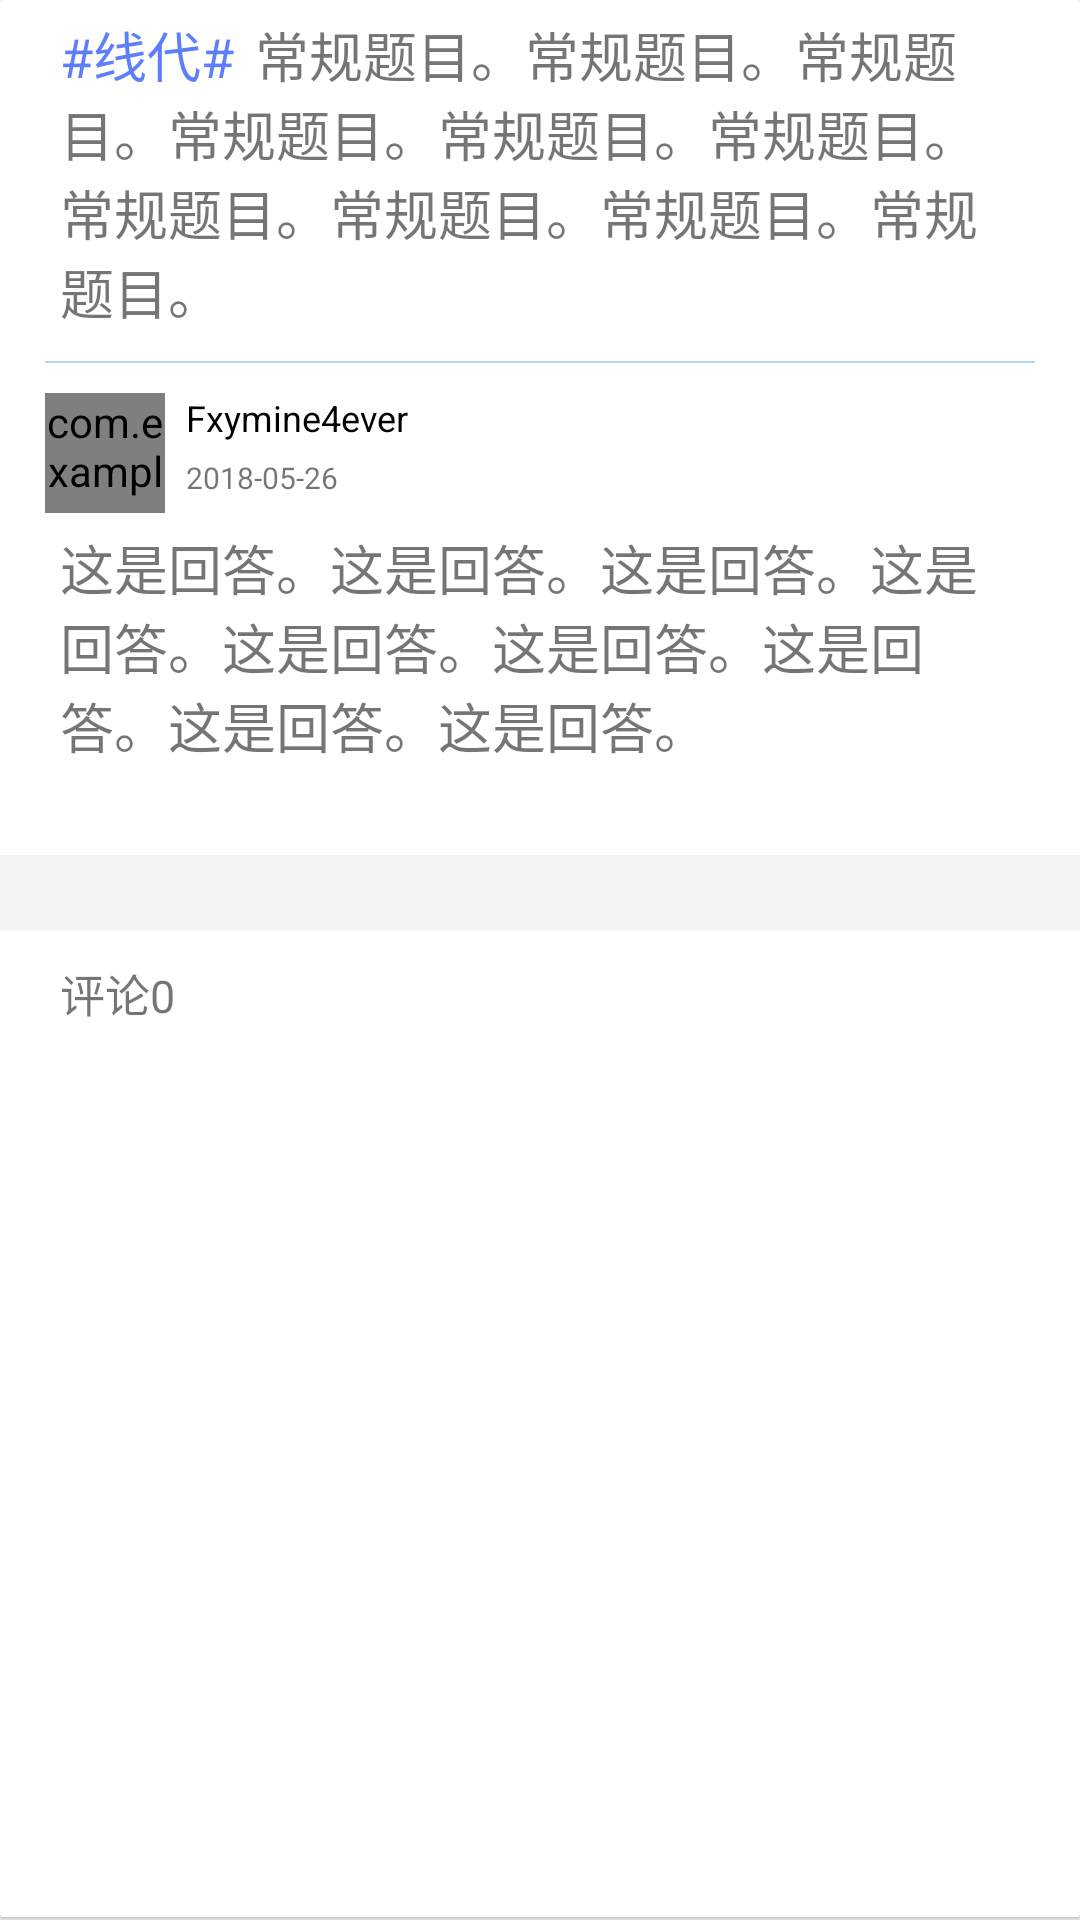

Write the Android layout XML for this screen, with the resource values it uses.
<!-- AndroidManifest.xml: application theme Theme.Design.Light.NoActionBar -->
<!-- res/layout/comment_header.xml -->
<?xml version="1.0" encoding="utf-8"?>
<LinearLayout xmlns:android="http://schemas.android.com/apk/res/android"
    android:layout_width="match_parent"
    xmlns:app="http://schemas.android.com/apk/res-auto"
    android:orientation="vertical"
    android:layout_height="wrap_content">
    <android.support.v7.widget.CardView
        android:backgroundTint="#FFFFFF"
        android:layout_marginBottom="1dp"
        app:cardElevation="1dp"
        app:cardCornerRadius="1dp"
        android:layout_width="match_parent"
        android:layout_height="match_parent">
        <LinearLayout
            android:orientation="vertical"
            android:layout_width="match_parent"
            android:layout_height="match_parent">
            <FrameLayout
                android:layout_width="wrap_content"
                android:layout_height="wrap_content">
                <TextView
                    android:id="@+id/comment_kind"
                    android:layout_marginLeft="20dp"
                    android:layout_marginRight="20dp"
                    android:layout_marginTop="5dp"
                    android:textSize="18sp"
                    android:textColor="#5E7FFA"
                    android:text="#线代#"
                    android:layout_width="wrap_content"
                    android:layout_height="wrap_content" />

                <TextView
                    android:id="@+id/comment_content"
                    android:layout_marginLeft="20dp"
                    android:layout_marginRight="20dp"
                    android:layout_marginTop="5dp"
                    android:textSize="18sp"
                    android:text="               常规题目。常规题目。常规题目。常规题目。常规题目。常规题目。常规题目。常规题目。常规题目。常规题目。"
                    android:layout_width="wrap_content"
                    android:layout_height="wrap_content" />
            </FrameLayout>
            <View
                android:layout_marginTop="10dp"
                android:background="#B2DAF6"
                android:layout_marginLeft="15dp"
                android:layout_marginRight="15dp"
                android:layout_width="match_parent"
                android:layout_height="0.5dp"/>
            <LinearLayout
                android:layout_marginTop="10dp"
                android:layout_marginLeft="15dp"
                android:layout_marginRight="15dp"
                android:layout_width="match_parent"
                android:orientation="horizontal"
                android:layout_height="wrap_content">
                <com.example.mac.oncqupthands.utils.ShapeImageView
                    android:id="@+id/comment_avatar"
                    android:layout_width="40dp"
                    android:layout_height="40dp"
                    app:siv_shape_type="circle"
                    android:src="@mipmap/ic_launcher_round"/>
                <LinearLayout
                    android:orientation="vertical"
                    android:layout_marginLeft="7dp"
                    android:layout_width="wrap_content"
                    android:layout_height="match_parent">

                    <LinearLayout
                        android:orientation="horizontal"
                        android:layout_width="wrap_content"
                        android:layout_height="wrap_content">
                        <TextView
                            android:id="@+id/comment_username"
                            android:layout_width="wrap_content"
                            android:layout_height="wrap_content"
                            android:text="Fxymine4ever"
                            android:textColor="#000000"
                            android:textSize="12dp" />
                        <ImageView
                            android:id="@+id/comment_gender"
                            android:layout_marginLeft="3dp"
                            android:background="@drawable/boy"
                            android:layout_width="13dp"
                            android:layout_height="13dp" />
                    </LinearLayout>
                    <TextView
                        android:id="@+id/comment_time"
                        android:layout_marginTop="5dp"
                        android:text="2018-05-26"
                        android:textSize="10dp"
                        android:layout_width="wrap_content"
                        android:layout_height="15dp" />
                </LinearLayout>

                <FrameLayout
                    android:layout_width="match_parent"
                    android:layout_height="match_parent">
                    <LinearLayout
                        android:layout_marginRight="10dp"
                        android:layout_marginTop="10dp"
                        android:layout_gravity="right"
                        android:layout_width="wrap_content"
                        android:layout_height="wrap_content">
                        <ImageView
                            android:layout_gravity="right"
                            android:layout_marginLeft="5dp"
                            android:layout_marginTop="5dp"
                            android:layout_width="15dp"
                            android:layout_height="15dp" />
                        <TextView
                            android:id="@+id/comment_jifen"
                            android:layout_marginLeft="5dp"
                            android:text=""
                            android:textColor="#9CA5FB"
                            android:textSize="10dp"
                            android:layout_gravity="right"
                            android:layout_width="31dp"
                            android:layout_height="12dp" />
                    </LinearLayout>
                </FrameLayout>
            </LinearLayout>

            <FrameLayout
                android:layout_width="wrap_content"
                android:layout_height="wrap_content">

                <TextView
                    android:id="@+id/comment_content1"
                    android:layout_marginLeft="20dp"
                    android:layout_marginRight="20dp"
                    android:layout_marginTop="5dp"
                    android:textSize="18sp"
                    android:text="这是回答。这是回答。这是回答。这是回答。这是回答。这是回答。这是回答。这是回答。这是回答。"
                    android:layout_width="wrap_content"
                    android:layout_height="wrap_content" />
            </FrameLayout>

            <ImageView
                android:layout_marginTop="10dp"
                android:layout_marginLeft="10dp"
                android:layout_marginRight="10dp"
                android:layout_width="wrap_content"
                android:layout_height="wrap_content" />
            <ImageView
                android:layout_marginTop="10dp"
                android:layout_marginLeft="10dp"
                android:layout_marginRight="10dp"
                android:layout_width="wrap_content"
                android:layout_height="wrap_content" />


            <View
                android:layout_marginTop="10dp"
                android:background="#F2F4F5"
                android:layout_width="match_parent"
                android:layout_height="25dp"/>
            <FrameLayout
                android:orientation="horizontal"
                android:layout_width="match_parent"
                android:layout_height="wrap_content">
                <TextView
                    android:id="@+id/comment_size"
                    android:layout_marginTop="10dp"
                    android:layout_marginBottom="10dp"
                    android:layout_width="wrap_content"
                    android:layout_height="wrap_content"
                    android:text="评论0"
                    android:textSize="15sp"
                    android:layout_marginLeft="20dp"
                    />
            </FrameLayout>
        </LinearLayout>
    </android.support.v7.widget.CardView>

    <View
        android:layout_width="match_parent"
        android:layout_height="2dp"/>
</LinearLayout>
<!-- resources referenced by this layout -->
<resources>

</resources>
